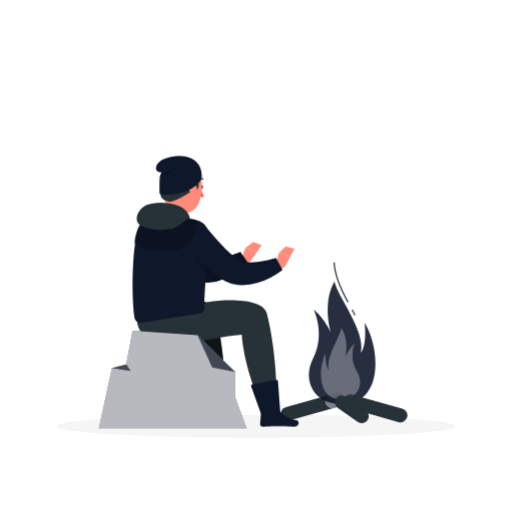
t = 0.00 s
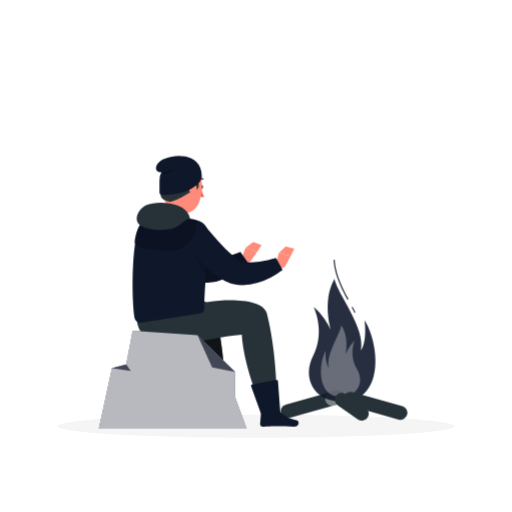
t = 0.38 s
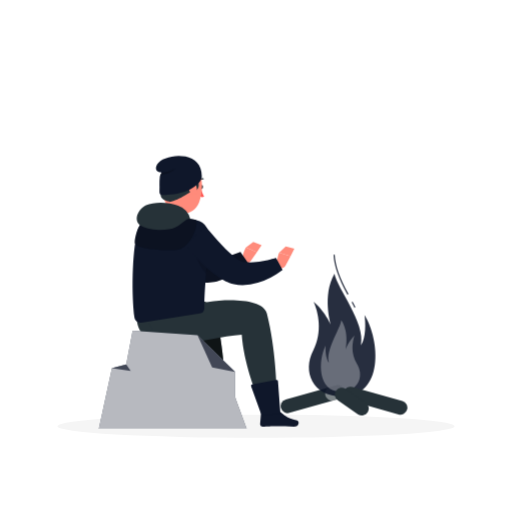
t = 1.13 s
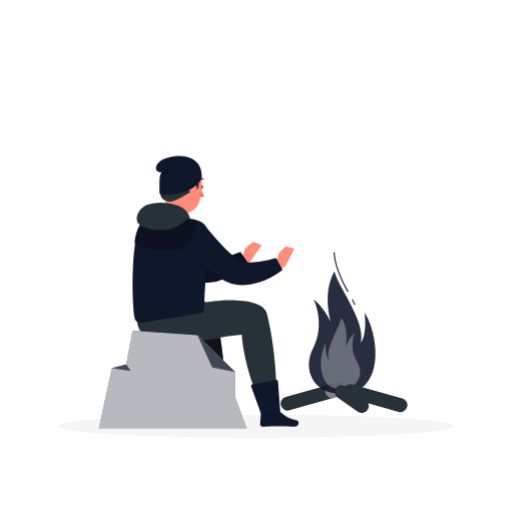
t = 1.50 s
t = 1.88 s: frame unchanged from t = 1.13 s, image omitted
t = 2.63 s: frame unchanged from t = 0.38 s, image omitted

The animated SVG that drew these frames (rendered in a browser with its animation timeline set to each time). Animation: 1 CSS @keyframes rule; one cycle of 3.00 s, repeats indefinitely.

<svg class="animated" id="freepik_stories-campfire" xmlns="http://www.w3.org/2000/svg" viewBox="0 0 500 500" version="1.1" xmlns:xlink="http://www.w3.org/1999/xlink" xmlns:svgjs="http://svgjs.com/svgjs"><style>svg#freepik_stories-campfire:not(.animated) .animable {opacity: 0;}svg#freepik_stories-campfire.animated #freepik--Fire--inject-1 {animation: 3s Infinite  linear floating;animation-delay: 0s;}            @keyframes floating {                0% {                    opacity: 1;                    transform: translateY(0px);                }                50% {                    transform: translateY(-10px);                }                100% {                    opacity: 1;                    transform: translateY(0px);                }            }        .animator-hidden { display: none; }</style><g id="freepik--background-complete--inject-1" class="animable animator-hidden" style="transform-origin: 250px 228.23px;"><rect y="382.4" width="500" height="0.25" style="fill: rgb(235, 235, 235); transform-origin: 250px 382.525px;" id="elzmr3swfhmh" class="animable"></rect><rect x="52.46" y="391.92" width="16.06" height="0.25" style="fill: rgb(235, 235, 235); transform-origin: 60.49px 392.045px;" id="el7awskhytjhd" class="animable"></rect><rect x="171.14" y="389.21" width="53.53" height="0.25" style="fill: rgb(235, 235, 235); transform-origin: 197.905px 389.335px;" id="el1uo9kvwqm29" class="animable"></rect><rect x="69.52" y="401.21" width="36.25" height="0.25" style="fill: rgb(235, 235, 235); transform-origin: 87.645px 401.335px;" id="elcvvukcw910c" class="animable"></rect><rect x="379.14" y="389.08" width="43.19" height="0.25" style="fill: rgb(235, 235, 235); transform-origin: 400.735px 389.205px;" id="elcft1d7kj1ob" class="animable"></rect><rect x="431.24" y="389.08" width="6.33" height="0.25" style="fill: rgb(235, 235, 235); transform-origin: 434.405px 389.205px;" id="elc0eivisr1il" class="animable"></rect><rect x="317" y="395.31" width="53.89" height="0.25" style="fill: rgb(235, 235, 235); transform-origin: 343.945px 395.435px;" id="elmxk2t3qo1fh" class="animable"></rect><path d="M237,337.8H43.91a5.71,5.71,0,0,1-5.7-5.71V60.66A5.71,5.71,0,0,1,43.91,55H237a5.71,5.71,0,0,1,5.71,5.71V332.09A5.71,5.71,0,0,1,237,337.8ZM43.91,55.2a5.46,5.46,0,0,0-5.45,5.46V332.09a5.46,5.46,0,0,0,5.45,5.46H237a5.47,5.47,0,0,0,5.46-5.46V60.66A5.47,5.47,0,0,0,237,55.2Z" style="fill: rgb(235, 235, 235); transform-origin: 140.46px 196.4px;" id="el9skc3yyolls" class="animable"></path><path d="M453.31,337.8H260.21a5.72,5.72,0,0,1-5.71-5.71V60.66A5.72,5.72,0,0,1,260.21,55h193.1A5.71,5.71,0,0,1,459,60.66V332.09A5.71,5.71,0,0,1,453.31,337.8ZM260.21,55.2a5.47,5.47,0,0,0-5.46,5.46V332.09a5.47,5.47,0,0,0,5.46,5.46h193.1a5.47,5.47,0,0,0,5.46-5.46V60.66a5.47,5.47,0,0,0-5.46-5.46Z" style="fill: rgb(235, 235, 235); transform-origin: 356.75px 196.4px;" id="elbx0pko0k3uf" class="animable"></path><path d="M158.57,109.79A27.47,27.47,0,0,0,211,121.23a27.18,27.18,0,0,1-11.44,2.5,27.47,27.47,0,0,1-25-38.92A27.45,27.45,0,0,0,158.57,109.79Z" style="fill: rgb(240, 240, 240); transform-origin: 184.785px 111.019px;" id="el8q5hubok62a" class="animable"></path><path d="M176.46,124.44H72.72s-22.88-33.08,4-49.24,40.66,28.1,40.66,28.1,4.37-7,17.92-4.23,7.72,10.7,7.72,10.7,10.94-5.47,18.83-3.23S165,117.85,165,117.85,180.05,119.22,176.46,124.44Z" style="fill: rgb(250, 250, 250); transform-origin: 120.327px 98.0452px;" id="elzhldvd7lwf" class="animable"></path><path d="M440.86,124.72H345.21a24.63,24.63,0,0,1,17.2-14.89c-8.65-7.44,19.11-23.13,38.62-1.41,0-7.24,21.93-4.62,26.15,5.23C431.41,107.22,449.91,118.48,440.86,124.72Z" style="fill: rgb(250, 250, 250); transform-origin: 394.266px 111.04px;" id="ely42zvl7m4j" class="animable"></path><path d="M479.08,382.4H19s33.46-70.51,92-54.57c53.81-73,103.78-63.06,153.06-15.94,38.72-35.19,71.7-16.94,66.5,35.34C358.71,321.62,444.09,337.84,479.08,382.4Z" style="fill: rgb(235, 235, 235); transform-origin: 249.04px 328.593px;" id="el992wqfmumze" class="animable"></path><polygon points="67.27 323.11 62.27 342.36 72.27 342.36 67.27 323.11" style="fill: rgb(224, 224, 224); transform-origin: 67.27px 332.735px;" id="elw175ydhe12f" class="animable"></polygon><polygon points="81.13 316.48 77.33 331.07 84.92 331.07 81.13 316.48" style="fill: rgb(224, 224, 224); transform-origin: 81.125px 323.775px;" id="eliyrti8znvm" class="animable"></polygon><polygon points="91.41 316.48 88.49 327.47 94.33 327.47 91.41 316.48" style="fill: rgb(224, 224, 224); transform-origin: 91.41px 321.975px;" id="elwrb26j6k0c" class="animable"></polygon><polygon points="107.76 323.41 105.84 330.65 109.69 330.65 107.76 323.41" style="fill: rgb(224, 224, 224); transform-origin: 107.765px 327.03px;" id="elqverrlw3cod" class="animable"></polygon><polygon points="98.49 339.63 96.56 346.87 100.41 346.87 98.49 339.63" style="fill: rgb(224, 224, 224); transform-origin: 98.485px 343.25px;" id="eltpmahts3w5" class="animable"></polygon><polygon points="145.46 278.9 140.46 298.15 150.46 298.15 145.46 278.9" style="fill: rgb(224, 224, 224); transform-origin: 145.46px 288.525px;" id="elp1f45od3id" class="animable"></polygon><polygon points="283.3 284.9 278.3 304.15 288.3 304.15 283.3 284.9" style="fill: rgb(224, 224, 224); transform-origin: 283.3px 294.525px;" id="eldeo3fmienbt" class="animable"></polygon><polygon points="169.4 270.31 165.61 284.9 173.19 284.9 169.4 270.31" style="fill: rgb(224, 224, 224); transform-origin: 169.4px 277.605px;" id="elzbojhqgmqq" class="animable"></polygon><polygon points="184.8 269.27 181.88 280.26 187.72 280.26 184.8 269.27" style="fill: rgb(224, 224, 224); transform-origin: 184.8px 274.765px;" id="elygyktiw3w89" class="animable"></polygon><polygon points="305.47 287.16 302.54 298.15 308.39 298.15 305.47 287.16" style="fill: rgb(224, 224, 224); transform-origin: 305.465px 292.655px;" id="elq79sr9ms84" class="animable"></polygon><polygon points="379.14 331.07 377.22 338.31 381.06 338.31 379.14 331.07" style="fill: rgb(224, 224, 224); transform-origin: 379.14px 334.69px;" id="elfmsgbew26do" class="animable"></polygon><polygon points="318.92 296.92 317 304.15 320.85 304.15 318.92 296.92" style="fill: rgb(224, 224, 224); transform-origin: 318.925px 300.535px;" id="elm2w1xkk1cth" class="animable"></polygon><polygon points="240.8 345.81 238.87 353.04 242.72 353.04 240.8 345.81" style="fill: rgb(224, 224, 224); transform-origin: 240.795px 349.425px;" id="eld353mck2d8u" class="animable"></polygon><polygon points="436.43 343.01 433.15 355.37 439.72 355.37 436.43 343.01" style="fill: rgb(224, 224, 224); transform-origin: 436.435px 349.19px;" id="elzib9zt8c0n" class="animable"></polygon><polygon points="356.76 330.65 353.48 343.01 360.05 343.01 356.76 330.65" style="fill: rgb(224, 224, 224); transform-origin: 356.765px 336.83px;" id="eliswm2vcj21l" class="animable"></polygon><polygon points="204.69 313.61 202.77 320.85 206.62 320.85 204.69 313.61" style="fill: rgb(224, 224, 224); transform-origin: 204.695px 317.23px;" id="el1g37ftewv3cj" class="animable"></polygon><polygon points="164.09 316.93 160.8 329.29 167.37 329.29 164.09 316.93" style="fill: rgb(224, 224, 224); transform-origin: 164.085px 323.11px;" id="elxgdnt31lup" class="animable"></polygon><polygon points="227.95 280.26 224.67 292.63 231.24 292.63 227.95 280.26" style="fill: rgb(224, 224, 224); transform-origin: 227.955px 286.445px;" id="eloodifo2fsi" class="animable"></polygon><path d="M333.29,179.46H279.83s-11.45-4-7-14.4,21-1.74,21-1.74-1.74-14.59,15.45-10.45,15,18.59,15,18.59S349.4,168,333.29,179.46Z" style="fill: rgb(250, 250, 250); transform-origin: 305.243px 165.795px;" id="elgo4ns97ybn4" class="animable"></path></g><g id="freepik--Shadow--inject-1" class="animable" style="transform-origin: 250px 416.24px;"><ellipse id="freepik--path--inject-1" cx="250" cy="416.24" rx="193.89" ry="11.32" style="fill: rgb(245, 245, 245); transform-origin: 250px 416.24px;" class="animable"></ellipse></g><g id="freepik--Fire--inject-1" class="animable animator-active" style="transform-origin: 335.95px 334.708px;"><path d="M327.77,383.82l-48.72,13.76a6.81,6.81,0,0,0-4.69,8.38h0a6.82,6.82,0,0,0,8.38,4.69l48.72-13.75a6.83,6.83,0,0,0,4.69-8.39h0A6.82,6.82,0,0,0,327.77,383.82Z" style="fill: rgb(38, 50, 56); transform-origin: 305.254px 397.235px;" id="elw71bz6ah5lo" class="animable"></path><g id="elqe8tcyyw4pr"><path d="M327.77,383.82l-5.44,1.54a6.8,6.8,0,0,0-4.69,8.38h0a6.8,6.8,0,0,0,8.38,4.69l5.44-1.53a6.83,6.83,0,0,0,4.69-8.39h0A6.82,6.82,0,0,0,327.77,383.82Z" style="fill: rgb(255, 255, 255); opacity: 0.4; transform-origin: 326.893px 391.127px;" class="animable"></path></g><g id="el2wqb4xa55di"><path d="M346.09,308c-.85-1.67-1.76-3.41-2.79-5.34l1-.55c1,1.93,1.95,3.68,2.8,5.36Z" style="fill: rgb(15, 23, 42); opacity: 0.9; transform-origin: 345.2px 305.055px;" class="animable"></path></g><g id="elje0ynum1udd"><path d="M339.26,295.23c-8.68-15.71-13.13-28.46-13.6-39l1.17-.06c.46,10.2,5,23.14,13.46,38.47Z" style="fill: rgb(15, 23, 42); opacity: 0.9; transform-origin: 332.975px 275.7px;" class="animable"></path></g><g id="elkwoqlh302z"><path d="M333.81,394.53c-28.8,0-38.68-24.5-28-44.86,9.35-17.75,5-37.6.32-47.52,10.56,8.48,16.8,22.24,16.8,22.24s-8.59-28.33,3.62-49.52c2.94,15,30.4,47.6,25.87,69.68,5.07-6.72,4.59-22,3.47-29.4C371.28,339.91,375,394.53,333.81,394.53Z" style="fill: rgb(15, 23, 42); opacity: 0.9; transform-origin: 334.133px 334.7px;" class="animable"></path></g><g id="el222bny6coyx"><path d="M334.18,389.83c16.67-1.23,21.34-15.85,14.26-27.18-6.17-9.87-4.48-21.55-2.22-27.5-5.75,5.37-8.77,13.6-8.77,13.6s3.75-16.77-4.23-28.52c-1.05,8.79-15.56,28.87-12,41.46C318,358,317.64,349.14,318,344.81,310.14,359.81,310.34,391.59,334.18,389.83Z" style="fill: rgb(255, 255, 255); opacity: 0.3; transform-origin: 332.502px 355.065px;" class="animable"></path></g><path d="M344.13,385.33l48.72,13.76a6.81,6.81,0,0,1,4.69,8.38h0a6.81,6.81,0,0,1-8.38,4.69l-48.72-13.75a6.83,6.83,0,0,1-4.69-8.39h0A6.82,6.82,0,0,1,344.13,385.33Z" style="fill: rgb(38, 50, 56); transform-origin: 366.646px 398.746px;" id="elxqnhs8lza8s" class="animable"></path><path d="M337.58,387.29l19.49,13.47a6.82,6.82,0,0,1,2,9.4h0a6.81,6.81,0,0,1-9.39,2l-19.9-13.75a6.81,6.81,0,0,1-1.66-9.46h0A6.81,6.81,0,0,1,337.58,387.29Z" style="fill: rgb(38, 50, 56); transform-origin: 343.526px 399.656px;" id="el1sn084ka7t2" class="animable"></path></g><g id="freepik--Character--inject-1" class="animable" style="transform-origin: 194.116px 285.401px;"><path d="M221.06,401.2h-15.3a1,1,0,0,0-1,.93l-.94,12.11a2.38,2.38,0,0,0,2.35,2.42c5.33-.09,7.88-.41,14.61-.41,4.14,0,4.06.43,9.78.43s5.5-5.19,3.23-6.16c-6.32-2.71-7.76-6-10.37-8.48A3.31,3.31,0,0,0,221.06,401.2Z" style="fill: rgb(15, 23, 42); transform-origin: 219.55px 408.938px;" id="el7vssqgbiwce" class="animable"></path><path d="M165,298.57c16.46-6.41,40.88-10.61,45.49,7.62,8.68,34.37,9.33,72.93,9.33,72.93l-20.47,3.45s-11.47-27.83-13.47-55.69c-7.74,4.62-27.35,12.17-41.59,3.14-12-7.64-11.55-18.8-9.75-31.22C134.55,298.8,140.42,297.35,165,298.57Z" style="fill: rgb(38, 50, 56); transform-origin: 176.702px 337.832px;" id="ellmk8rox42oj" class="animable"></path><g id="elo6pj7cst5yl"><path d="M210.5,306.19l-24.61,20.69c2,27.86,13.47,55.69,13.47,55.69l20.47-3.45S219.18,340.56,210.5,306.19Z" style="opacity: 0.6; transform-origin: 202.86px 344.38px;" class="animable"></path></g><path d="M223.64,404l-18.15,2.23-10.4-28.92a1.39,1.39,0,0,1,1-1.84L219.62,371a1.39,1.39,0,0,1,1.64,1.27Z" style="fill: rgb(15, 23, 42); transform-origin: 209.322px 388.603px;" id="elqd11e1nucd" class="animable"></path><path d="M163.2,180.55c-.47,8.57.18,29.25-6.81,34.06,0,0-1.45,6.81,13.49,8.83,16.43,2.23,9.93-7.41,9.93-7.41-5.74-3-4.88-14.9-1.73-21.18Z" style="fill: rgb(255, 139, 123); transform-origin: 168.715px 202.162px;" id="elhlokzejljt9" class="animable"></path><path d="M193.38,177.3a.6.6,0,0,1-.26-.14.64.64,0,0,1-.07-.91,6.37,6.37,0,0,1,5.41-2.33.65.65,0,0,1-.17,1.28h0a5.1,5.1,0,0,0-4.26,1.89A.68.68,0,0,1,193.38,177.3Z" style="fill: rgb(38, 50, 56); transform-origin: 195.921px 175.609px;" id="els58f2gbjl5h" class="animable"></path><path d="M196.44,184.38s1.27,4.92,3,7.44c-1.61,1.17-4,.25-4,.25Z" style="fill: rgb(255, 86, 82); transform-origin: 197.44px 188.397px;" id="elolb2d2vtysr" class="animable"></path><path d="M195.69,182.39c-.13,1.09.34,2,1.05,2.13s1.4-.72,1.53-1.81-.33-2.05-1-2.14S195.83,181.3,195.69,182.39Z" style="fill: rgb(38, 50, 56); transform-origin: 196.98px 182.548px;" id="elus3pyeg6op" class="animable"></path><path d="M271.26,401.2H256a1,1,0,0,0-1,.93L254,414.24a2.37,2.37,0,0,0,2.34,2.42c5.33-.09,7.88-.41,14.61-.41,4.14,0,10.22.43,15.94.43s5.64-5.65,3.23-6.16c-10.83-2.3-12.72-5.46-16.52-8.48A3.77,3.77,0,0,0,271.26,401.2Z" style="fill: rgb(15, 23, 42); transform-origin: 272.836px 408.94px;" id="el8sfusf2hvx" class="animable"></path><path d="M187.23,298.57c16.45-6.41,68.85-10.61,73.46,7.62,8.69,34.37,9.33,72.93,9.33,72.93l-20.46,3.45s-11.47-27.83-13.48-55.69c-24.27,1.3-62.88,14.31-77.12,5.27-12-7.64-17.73-20.93-15.92-33.35A399.11,399.11,0,0,1,187.23,298.57Z" style="fill: rgb(38, 50, 56); transform-origin: 206.366px 337.832px;" id="elezkopd4qe4q" class="animable"></path><path d="M244.75,254.92l6.15-8.63-10.7-4.76s-4.37,7.54-3.07,13.05l1.16,1A4.35,4.35,0,0,0,244.75,254.92Z" style="fill: rgb(255, 139, 123); transform-origin: 243.894px 249.125px;" id="elilll1hxq5zm" class="animable"></path><polygon points="255.48 239.52 247.39 236.35 240.2 241.53 250.9 246.29 255.48 239.52" style="fill: rgb(255, 139, 123); transform-origin: 247.84px 241.32px;" id="elae52nj1psy8" class="animable"></polygon><path d="M163.69,223.14l4.07,3.89,4.21,4c2.83,2.62,5.67,5.22,8.53,7.7s5.75,4.84,8.59,7a66.5,66.5,0,0,0,8.19,5.35l.89.45.8.37c.23.08.46.18.69.28s.5.16.75.25a18.93,18.93,0,0,0,3.67.68,38.71,38.71,0,0,0,9.47-.63,84.09,84.09,0,0,0,10.58-2.62c1.78-.58,3.61-1.15,5.41-1.81.9-.32,1.81-.64,2.7-1l2.58-1L242.37,257c-1,.9-1.71,1.61-2.58,2.37s-1.71,1.44-2.58,2.15c-1.76,1.36-3.55,2.71-5.44,3.93A73.13,73.13,0,0,1,219.61,272,51.78,51.78,0,0,1,205,275.86a38.93,38.93,0,0,1-8.56,0c-.75-.11-1.49-.2-2.25-.35l-2.28-.5-2.1-.62c-.68-.22-1.31-.45-2-.68A71.36,71.36,0,0,1,174.67,267a126,126,0,0,1-11-7.75c-3.47-2.71-6.78-5.52-10-8.43-1.59-1.47-3.17-2.93-4.7-4.46-.77-.76-1.55-1.52-2.3-2.31l-2.32-2.47Z" style="fill: rgb(15, 23, 42); transform-origin: 193.36px 249.618px;" id="el0d0mkrv7cule" class="animable"></path><g id="el3h9tznhh35n"><path d="M163.69,223.14l4.07,3.89,4.21,4c2.83,2.62,5.67,5.22,8.53,7.7s5.75,4.84,8.59,7a66.5,66.5,0,0,0,8.19,5.35l.89.45.8.37c.23.08.46.18.69.28s.5.16.75.25a18.93,18.93,0,0,0,3.67.68,38.71,38.71,0,0,0,9.47-.63,84.09,84.09,0,0,0,10.58-2.62c1.78-.58,3.61-1.15,5.41-1.81.9-.32,1.81-.64,2.7-1l2.58-1L242.37,257c-1,.9-1.71,1.61-2.58,2.37s-1.71,1.44-2.58,2.15c-1.76,1.36-3.55,2.71-5.44,3.93A73.13,73.13,0,0,1,219.61,272,51.78,51.78,0,0,1,205,275.86a38.93,38.93,0,0,1-8.56,0c-.75-.11-1.49-.2-2.25-.35l-2.28-.5-2.1-.62c-.68-.22-1.31-.45-2-.68A71.36,71.36,0,0,1,174.67,267a126,126,0,0,1-11-7.75c-3.47-2.71-6.78-5.52-10-8.43-1.59-1.47-3.17-2.93-4.7-4.46-.77-.76-1.55-1.52-2.3-2.31l-2.32-2.47Z" style="opacity: 0.2; transform-origin: 193.36px 249.618px;" class="animable"></path></g><path d="M192,215.1c-3.08-.61-6.41-1.21-9.61-1.66-8.13-1.15-15.77-1.23-25.09-1.25-2.23,0-4.45.07-6.59.17-7.37.38-14.94,6.57-16.65,13.75-5.27,22.08-5.57,62.07-2.73,84.1a5.64,5.64,0,0,0,6.45,4.84l57.06-8.88a5.61,5.61,0,0,0,4.75-5.54c0-19.24,3.77-55.92,4.66-66.48C205,225.3,200.71,216.82,192,215.1Z" style="fill: rgb(15, 23, 42); transform-origin: 166.94px 263.653px;" id="elz966776g4h" class="animable"></path><g id="elb80do16qtd"><path d="M191,248.22a49.74,49.74,0,0,0,10.33,19c.31-3.9.64-7.74.95-11.37Z" style="opacity: 0.1; transform-origin: 196.64px 257.72px;" class="animable"></path></g><path d="M278.82,259.47l5-9.35-11.22-3.36s-3.38,8-1.39,13.34l1.28.89A4.37,4.37,0,0,0,278.82,259.47Z" style="fill: rgb(255, 139, 123); transform-origin: 277.201px 254.262px;" id="elawmuj3i3rq" class="animable"></path><polygon points="287.5 242.82 279.07 240.71 272.6 246.76 283.82 250.12 287.5 242.82" style="fill: rgb(255, 139, 123); transform-origin: 280.05px 245.415px;" id="elnmjs0mfvetf" class="animable"></polygon><path d="M201.22,221.75l3.64,4.29,3.78,4.4c2.54,2.9,5.1,5.78,7.69,8.54s5.23,5.4,7.83,7.86a65.57,65.57,0,0,0,7.6,6.16l.83.54.77.45.65.35c.22.12.48.21.72.33a20,20,0,0,0,3.59,1.06,39.14,39.14,0,0,0,9.47.34,84,84,0,0,0,10.8-1.53c1.83-.39,3.71-.76,5.56-1.24.93-.22,1.87-.45,2.79-.7l2.67-.68,6.39,11.6c-1.05.79-1.87,1.42-2.81,2.08s-1.85,1.26-2.79,1.87c-1.89,1.18-3.81,2.34-5.81,3.36a73,73,0,0,1-12.77,5.28,52.07,52.07,0,0,1-14.93,2.33,38.64,38.64,0,0,1-8.51-.92c-.73-.18-1.46-.34-2.2-.57l-2.22-.74-2-.83c-.65-.28-1.25-.58-1.88-.88a71.38,71.38,0,0,1-12.42-8,129.55,129.55,0,0,1-10.16-8.84q-4.75-4.58-9.05-9.41c-1.43-1.62-2.85-3.25-4.22-4.92-.68-.84-1.38-1.67-2-2.53l-2.06-2.7Z" style="fill: rgb(15, 23, 42); transform-origin: 228.085px 250.095px;" id="elp6y5qbhey6k" class="animable"></path><path d="M159.49,174.13c-.83,13.49-1.47,19.18,4.45,26.89,8.9,11.59,25.66,9.66,30.5-3.31,4.36-11.68,5-31.79-7.47-38.73A18.44,18.44,0,0,0,159.49,174.13Z" style="fill: rgb(255, 139, 123); transform-origin: 178.123px 182.639px;" id="elulywhpujp8d" class="animable"></path><path d="M193.89,177.77c.63,4,.37,8.69-5.39,7.91-14.84,10.39-22.23,11.39-22.23,11.39s-11.54-1.35-9-8.38-.58-12.84-.06-16.48,5.27-14.41,12.32-17.07a21.1,21.1,0,0,1,22.79,6.16C198.27,168.27,193.89,177.77,193.89,177.77Z" style="fill: rgb(38, 50, 56); transform-origin: 176.174px 175.537px;" id="el471qkr8oxs4" class="animable"></path><path d="M191.54,180.63a11.3,11.3,0,0,1,.28,7.54c-1,3.24-4,2.83-5.71.23-1.56-2.35-2.89-6.86-.87-9.3S190.35,177.74,191.54,180.63Z" style="fill: rgb(255, 139, 123); transform-origin: 188.275px 184.112px;" id="el3y16ok6gi82" class="animable"></path><path d="M197,173.3c-.28,4.8-10.67,14.53-27,16.2s-14.13,1.45-14.2-7.18a75,75,0,0,1,.32-10.08,9.71,9.71,0,0,1,1.67-3.67s-8.62-.38-4.22-8.18c3.39-6,17-9.91,27.56-7.57C190.66,154.94,197.69,161.39,197,173.3Z" style="fill: rgb(15, 23, 42); transform-origin: 174.683px 171.225px;" id="elwsx9h3znyxc" class="animable"></path><g id="el9y81cf2zaz4"><path d="M157.74,168.57a10.6,10.6,0,0,0-1.31,2.39c3.68-.53,10.9-2.06,14.29-6.06A29.69,29.69,0,0,1,157.74,168.57Z" style="opacity: 0.2; transform-origin: 163.575px 167.93px;" class="animable"></path></g><path d="M273.83,404l-18.15,2.23-10.4-28.92a1.39,1.39,0,0,1,1.06-1.84L269.81,371a1.4,1.4,0,0,1,1.65,1.27Z" style="fill: rgb(15, 23, 42); transform-origin: 259.514px 388.603px;" id="el1rol8yqqdz1" class="animable"></path><path d="M161,210.76c-5.51-.45-13.74-1.39-20.21,3.89s-9,16.73-9.2,21.78,14,6.8,24.7,7.52c18.84,1.28,22.18.44,30-10.16,4.66-6.28,7.14-18,4.82-19.17S169.48,211.44,161,210.76Z" style="fill: rgb(15, 23, 42); transform-origin: 161.79px 227.4px;" id="elzijpipnl6q" class="animable"></path><g id="elqe92n7ulks"><g style="opacity: 0.2; transform-origin: 161.79px 227.4px;" class="animable"><path d="M161,210.76c-5.51-.45-13.74-1.39-20.21,3.89s-9,16.73-9.2,21.78,14,6.8,24.7,7.52c18.84,1.28,22.18.44,30-10.16,4.66-6.28,7.14-18,4.82-19.17S169.48,211.44,161,210.76Z" id="eldx9bvcm613f" class="animable" style="transform-origin: 161.79px 227.4px;"></path></g></g><path d="M185.74,213.46a18.76,18.76,0,0,0-11.67-12.6c-9.91-3.9-23.85-3.8-31.36-.56s-13.63,15.26-4.72,20.27,26.84,5,33.63,1.33S181.38,213.37,185.74,213.46Z" style="fill: rgb(38, 50, 56); transform-origin: 159.656px 211.204px;" id="el2jf8yxfw5zu" class="animable"></path><polygon points="240.86 418.67 96.56 418.67 109.33 359.44 123.29 355.92 129.54 322.95 192.92 327.18 229.64 363.25 229.64 387.77 240.86 418.67" style="fill: rgb(15, 23, 42); transform-origin: 168.71px 370.81px;" id="elnhy6qq6qz3" class="animable"></polygon><g id="elc8oz19xf4uc"><polygon points="240.86 418.67 96.56 418.67 109.33 359.44 123.29 355.92 129.54 322.95 192.92 327.18 229.64 363.25 229.64 387.77 240.86 418.67" style="fill: rgb(255, 255, 255); opacity: 0.7; transform-origin: 168.71px 370.81px;" class="animable"></polygon></g><g id="el56v9n8su20x"><polygon points="123.29 355.92 109.33 359.44 127.66 362.15 123.29 355.92" style="fill: rgb(15, 23, 42); opacity: 0.7; transform-origin: 118.495px 359.035px;" class="animable"></polygon></g><g id="elyv71c5k10wn"><polygon points="192.92 327.18 207.23 358.8 229.64 363.25 192.92 327.18" style="fill: rgb(15, 23, 42); opacity: 0.7; transform-origin: 211.28px 345.215px;" class="animable"></polygon></g></g><defs>     <filter id="active" height="200%">         <feMorphology in="SourceAlpha" result="DILATED" operator="dilate" radius="2"></feMorphology>                <feFlood flood-color="#32DFEC" flood-opacity="1" result="PINK"></feFlood>        <feComposite in="PINK" in2="DILATED" operator="in" result="OUTLINE"></feComposite>        <feMerge>            <feMergeNode in="OUTLINE"></feMergeNode>            <feMergeNode in="SourceGraphic"></feMergeNode>        </feMerge>    </filter>    <filter id="hover" height="200%">        <feMorphology in="SourceAlpha" result="DILATED" operator="dilate" radius="2"></feMorphology>                <feFlood flood-color="#ff0000" flood-opacity="0.5" result="PINK"></feFlood>        <feComposite in="PINK" in2="DILATED" operator="in" result="OUTLINE"></feComposite>        <feMerge>            <feMergeNode in="OUTLINE"></feMergeNode>            <feMergeNode in="SourceGraphic"></feMergeNode>        </feMerge>            <feColorMatrix type="matrix" values="0   0   0   0   0                0   1   0   0   0                0   0   0   0   0                0   0   0   1   0 "></feColorMatrix>    </filter></defs></svg>